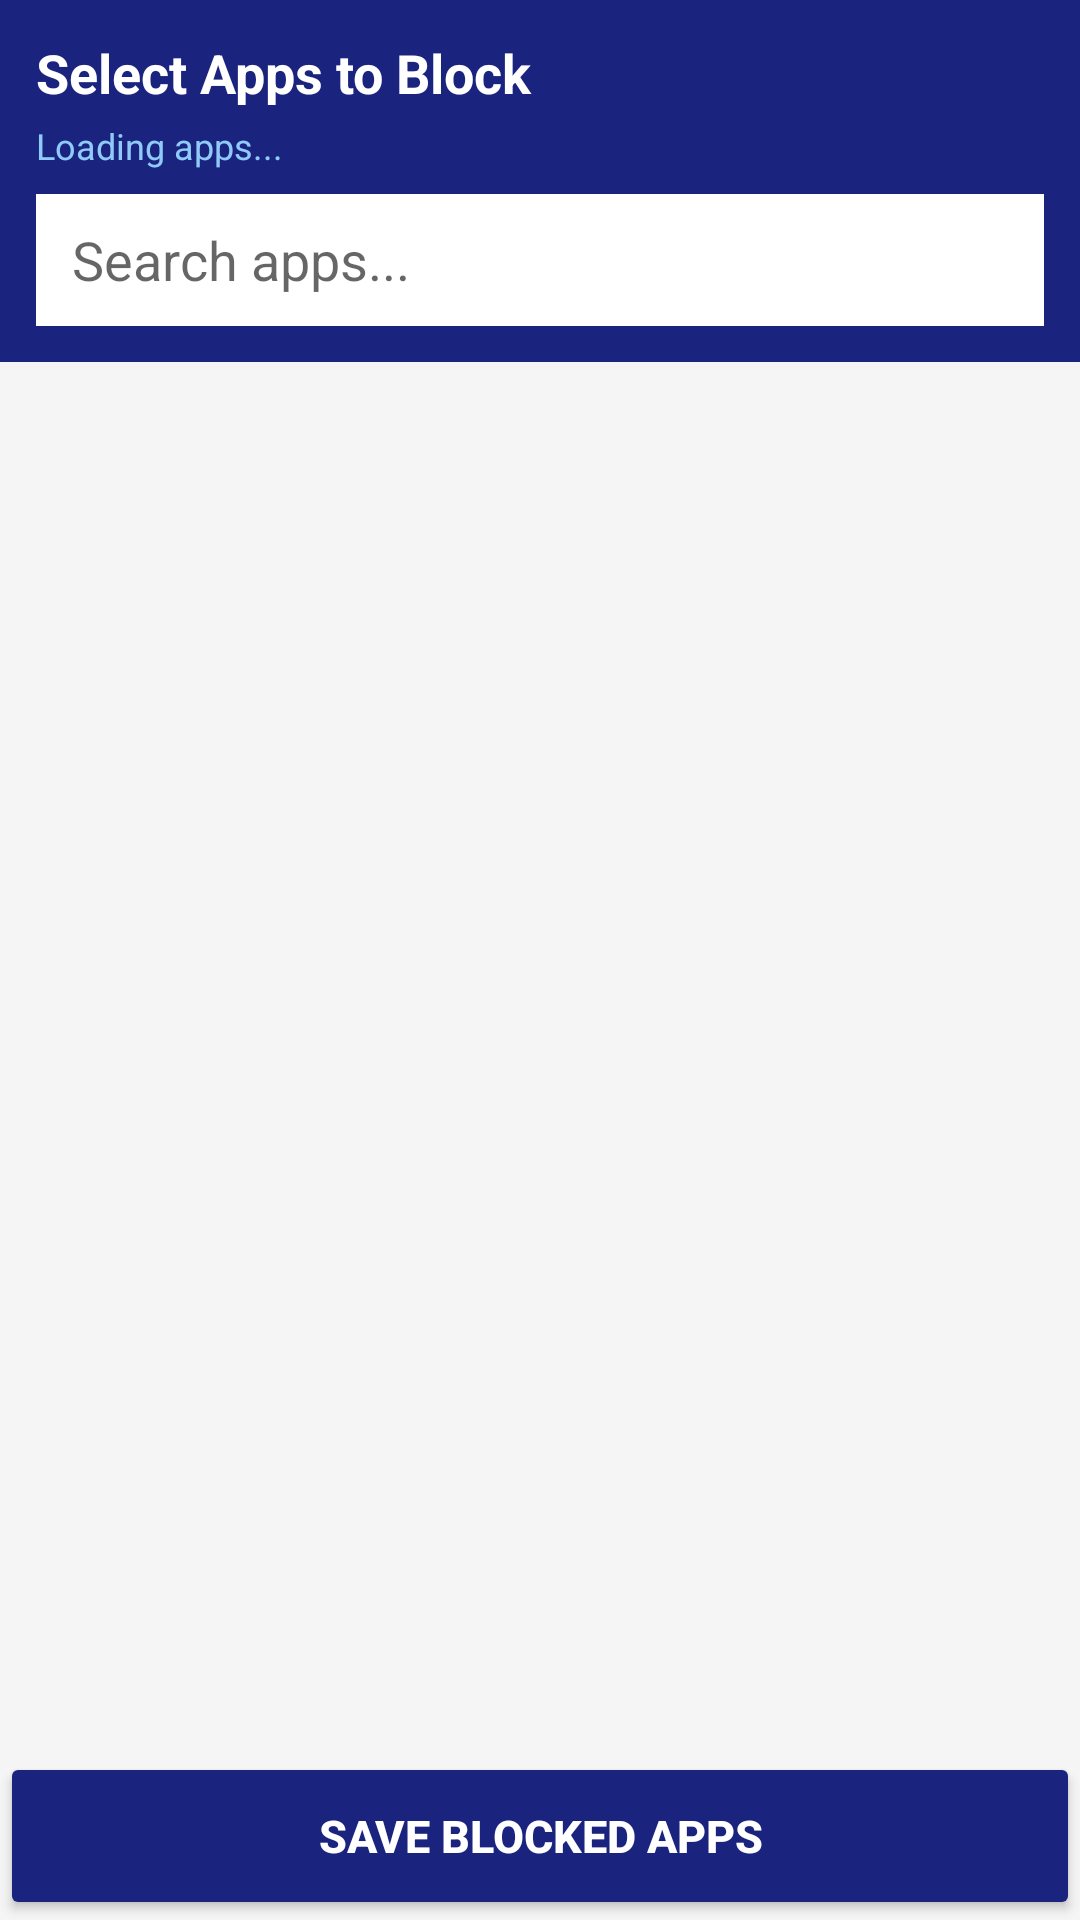

Write the Android layout XML for this screen, with the resource values it uses.
<!-- AndroidManifest.xml: application theme Theme.FocusGuard -->
<!-- res/layout/activity_app_selector.xml -->
<?xml version="1.0" encoding="utf-8"?>
<LinearLayout xmlns:android="http://schemas.android.com/apk/res/android"
    android:layout_width="match_parent"
    android:layout_height="match_parent"
    android:orientation="vertical"
    android:background="#F5F5F5">

    <LinearLayout
        android:layout_width="match_parent"
        android:layout_height="wrap_content"
        android:orientation="vertical"
        android:background="#1A237E"
        android:padding="12dp">

        <TextView
            android:layout_width="match_parent"
            android:layout_height="wrap_content"
            android:text="Select Apps to Block"
            android:textColor="#FFFFFF"
            android:textSize="18sp"
            android:textStyle="bold"
            android:paddingBottom="4dp"/>

        <TextView
            android:id="@+id/tvAppCount"
            android:layout_width="match_parent"
            android:layout_height="wrap_content"
            android:text="Loading apps..."
            android:textColor="#90CAF9"
            android:textSize="12sp"
            android:paddingBottom="8dp"/>

        <EditText
            android:id="@+id/etSearch"
            android:layout_width="match_parent"
            android:layout_height="44dp"
            android:hint="Search apps..."
            android:background="#FFFFFF"
            android:paddingStart="12dp"
            android:paddingEnd="12dp"
            android:inputType="text"
            android:imeOptions="actionSearch"/>
    </LinearLayout>

    <ProgressBar
        android:id="@+id/progressBar"
        android:layout_width="wrap_content"
        android:layout_height="wrap_content"
        android:layout_gravity="center_horizontal"
        android:layout_marginTop="32dp"
        android:visibility="visible"/>

    <TextView
        android:id="@+id/tvEmpty"
        android:layout_width="match_parent"
        android:layout_height="wrap_content"
        android:text=""
        android:textSize="14sp"
        android:textColor="#B71C1C"
        android:gravity="center"
        android:padding="24dp"
        android:visibility="gone"/>

    <androidx.recyclerview.widget.RecyclerView
        android:id="@+id/rvApps"
        android:layout_width="match_parent"
        android:layout_height="0dp"
        android:layout_weight="1"/>

    <Button
        android:id="@+id/btnSave"
        android:layout_width="match_parent"
        android:layout_height="56dp"
        android:text="SAVE BLOCKED APPS"
        android:backgroundTint="#1A237E"
        android:textColor="#FFFFFF"
        android:textSize="15sp"
        android:textStyle="bold"/>

</LinearLayout>
<!-- resources referenced by this layout -->
<resources>
  <style name="Theme.FocusGuard" parent="Theme.MaterialComponents.DayNight.DarkActionBar">
          <item name="colorPrimary">@color/colorPrimary</item>
          <item name="colorPrimaryVariant">@color/colorPrimaryDark</item>
          <item name="colorOnPrimary">@color/white</item>
          <item name="colorSecondary">@color/colorAccent</item>
          <item name="android:statusBarColor">@color/colorPrimaryDark</item>
      </style>
  <color name="colorPrimary">#1A237E</color>
  <color name="colorPrimaryDark">#0D1642</color>
  <color name="white">#FFFFFF</color>
  <color name="colorAccent">#FF5722</color>
</resources>
